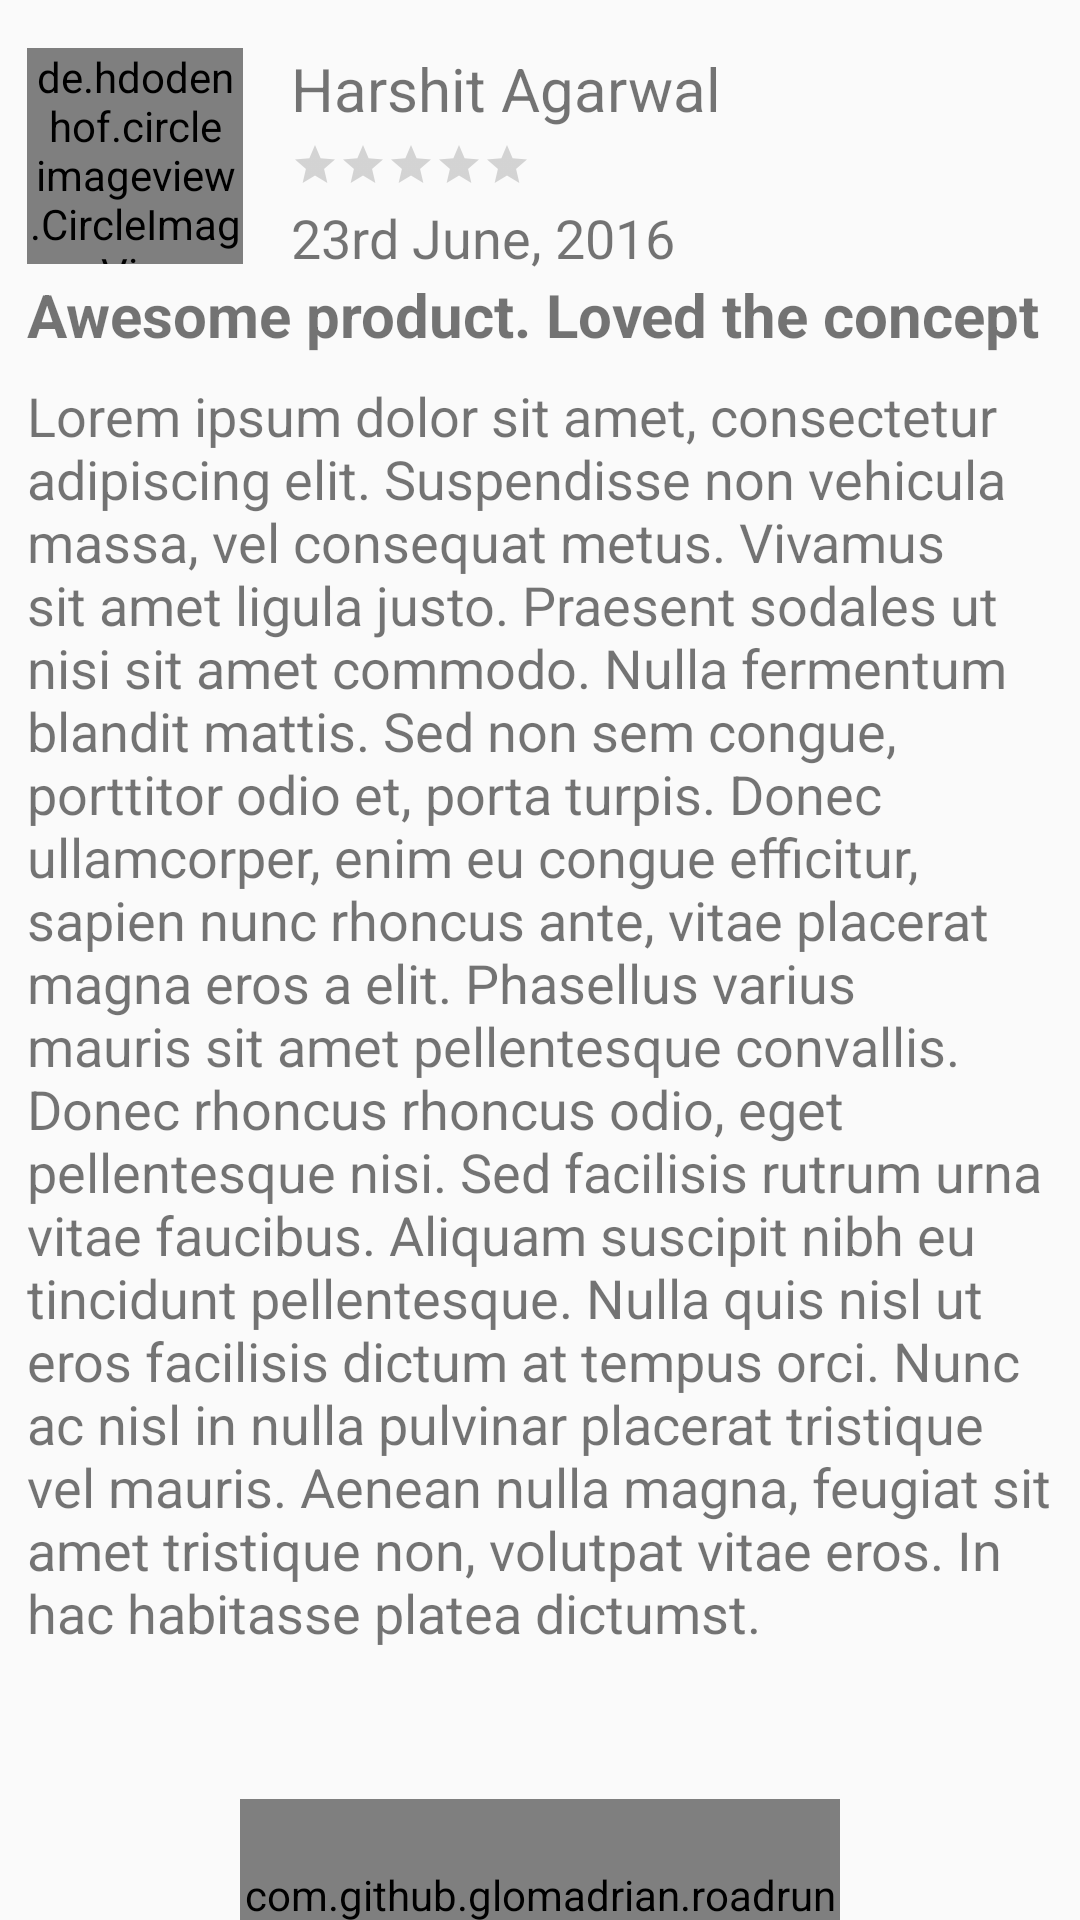

This screen was rendered from an Android layout file. Write that file and the resources it references.
<!-- AndroidManifest.xml: application theme AppTheme -->
<!-- res/layout/activity_review_detail.xml -->
<?xml version="1.0" encoding="utf-8"?>
<android.support.v4.widget.NestedScrollView xmlns:android="http://schemas.android.com/apk/res/android"
    xmlns:app="http://schemas.android.com/apk/res-auto"
    xmlns:tools="http://schemas.android.com/tools"
    android:layout_width="match_parent"
    android:layout_height="match_parent">

    <LinearLayout
        android:layout_width="match_parent"
        android:layout_height="wrap_content"
        android:orientation="vertical"
        android:paddingBottom="@dimen/activity_vertical_margin"
        android:paddingLeft="@dimen/activity_horizontal_margin"
        android:paddingRight="@dimen/activity_horizontal_margin"
        android:paddingTop="@dimen/activity_vertical_margin"
        tools:context="com.ftv_fashionshop.helixtech_android.ReviewDetail">

        <RelativeLayout
            android:layout_width="match_parent"
            android:layout_height="wrap_content">

            <de.hdodenhof.circleimageview.CircleImageView
                android:id="@+id/profile_image"
                android:layout_width="72dp"
                android:layout_height="72dp"
                android:layout_marginEnd="16dp"
                app:srcCompat="@drawable/account_circle"
                app:civ_border_color="#000"
                app:civ_border_width="1dp"
                android:layout_marginRight="16dp" />

            <TextView
                android:id="@+id/name"
                android:layout_width="wrap_content"
                android:layout_height="wrap_content"
                android:layout_toEndOf="@+id/profile_image"
                android:layout_toRightOf="@+id/profile_image"
                android:maxLines="1"
                android:text="Harshit Agarwal"
                android:textSize="20sp" />

            <RatingBar
                android:id="@+id/ratingBar"
                style="?android:attr/ratingBarStyleSmall"
                android:layout_width="wrap_content"
                android:layout_height="wrap_content"
                android:layout_alignLeft="@+id/name"
                android:layout_alignStart="@+id/name"
                android:layout_below="@+id/name"
                android:layout_marginTop="4dp" />

            <TextView
                android:id="@+id/date"
                android:layout_width="wrap_content"
                android:layout_height="wrap_content"
                android:layout_alignLeft="@+id/ratingBar"
                android:layout_alignStart="@+id/ratingBar"
                android:layout_below="@+id/ratingBar"
                android:layout_marginTop="4dp"
                android:text="23rd June, 2016"
                android:textSize="18sp" />
        </RelativeLayout>

        <TextView
            android:id="@+id/title"
            android:layout_width="wrap_content"
            android:layout_height="wrap_content"
            android:text="Awesome product. Loved the concept"
            android:textSize="20sp"
            android:textStyle="bold" />

        <TextView
            android:id="@+id/description"
            android:layout_width="match_parent"
            android:layout_height="wrap_content"
            android:layout_marginTop="8dp"
            android:text="@string/lorem_ipsum"
            android:textSize="18sp" />
        <com.github.glomadrian.roadrunner.IndeterminateRoadRunner
            android:layout_centerInParent="true"
            android:id="@+id/progress_bar"
            android:layout_width="200dp"
            android:layout_height="80dp"
            android:layout_gravity="center"
            android:layout_marginTop="50dp"
            app:movement_direction="counter_clockwise"
            app:path_animation_type="material"
            app:path_color="?attr/colorAccent"
            app:path_data="@string/ftv"
            app:path_original_height="60"
            app:path_original_width="150"
            app:stroke_width="4sp"
            />

        <ImageView
            android:layout_marginTop="8dp"
            android:id="@+id/reviewImage"
            android:layout_width="match_parent"
            android:layout_height="300dp"
            android:scaleType="fitCenter"/>

    </LinearLayout>
</android.support.v4.widget.NestedScrollView>
<!-- resources referenced by this layout -->
<resources>
  <dimen name="activity_horizontal_margin">16dp</dimen>
  <dimen name="activity_vertical_margin">16dp</dimen>
  <!-- drawable account_circle (drawable) -->
  <vector xmlns:android="http://schemas.android.com/apk/res/android"
      android:height="64dp"
      android:width="64dp"
      android:viewportWidth="24"
      android:viewportHeight="24">
      <path android:fillColor="#fff" android:pathData="M12,19.2C9.5,19.2 7.29,17.92 6,16C6.03,14 10,12.9 12,12.9C14,12.9 17.97,14 18,16C16.71,17.92 14.5,19.2 12,19.2M12,5A3,3 0 0,1 15,8A3,3 0 0,1 12,11A3,3 0 0,1 9,8A3,3 0 0,1 12,5M12,2A10,10 0 0,0 2,12A10,10 0 0,0 12,22A10,10 0 0,0 22,12C22,6.47 17.5,2 12,2Z" />
  </vector>
  <string name="ftv">M45,5 l0,10 l-25,0 l0,10 l15,0 l0,10 l-15,0 l0,20 l-10,0 l0,-50 l35,0 l10,0 l40,0 l0,10, l-15,0 l0,40 l-10,0 l0,-40 l-15,0 l0,-10 l40,0 l20,0 l10,40 l10,-40 l10,0 l-14,50 l-12,0 l-14,-50 Z</string>
  <string name="lorem_ipsum">Lorem ipsum dolor sit amet, consectetur adipiscing elit. Suspendisse non vehicula massa, vel consequat metus. Vivamus sit amet ligula justo. Praesent sodales ut nisi sit amet commodo. Nulla fermentum blandit mattis. Sed non sem congue, porttitor odio et, porta turpis. Donec ullamcorper, enim eu congue efficitur, sapien nunc rhoncus ante, vitae placerat magna eros a elit. Phasellus varius mauris sit amet pellentesque convallis. Donec rhoncus rhoncus odio, eget pellentesque nisi. Sed facilisis rutrum urna vitae faucibus. Aliquam suscipit nibh eu tincidunt pellentesque. Nulla quis nisl ut eros facilisis dictum at tempus orci. Nunc ac nisl in nulla pulvinar placerat tristique vel mauris. Aenean nulla magna, feugiat sit amet tristique non, volutpat vitae eros. In hac habitasse platea dictumst.</string>
  <style name="AppTheme" parent="Theme.AppCompat.Light.DarkActionBar">
          <item name="android:windowAnimationStyle">@style/Fade</item>
          <item name="android:windowFullscreen">true</item>
          
          <item name="colorPrimary">@color/colorPrimary</item>
          <item name="lightBackgroungColor">@color/light_red</item>
          <item name="colorPrimaryDark">@color/colorPrimaryDark</item>
          <item name="colorAccent">@color/colorAccent</item>
          <item name="appbarStyle">@style/ThemeOverlay.AppCompat.Dark.ActionBar</item>
          <item name="bottombarStyle">@style/ThemeOverlay.AppCompat.Light</item>
          <item name="iconColor">@color/white</item>
  
  
  
          
  
      </style>
  <style name="Fade">
          <item name="android:windowEnterAnimation">@anim/fadein</item>
          <item name="android:windowExitAnimation">@anim/fadeout</item>
      </style>
  <color name="colorPrimary">#CC0000</color>
  <color name="light_red">#ff4d4d</color>
  <color name="colorPrimaryDark">#9f1916</color>
  <color name="colorAccent">#00B0FF</color>
  <color name="white">#FFFFFF</color>
</resources>
